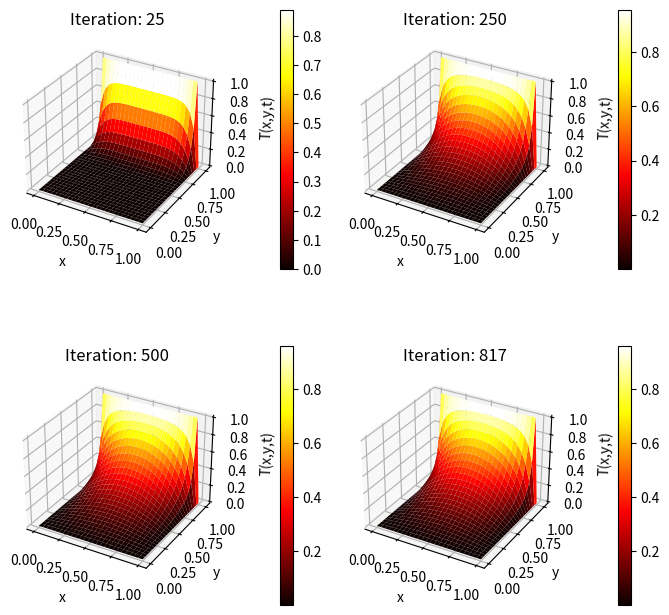

Reproduce this figure in Python.
import numpy as np
import matplotlib.pyplot as plt


def generateBoundary(m):
    for index in range(1, len(m[0]) - 1):
        m[0][index] = 1


tempx = np.arange(0, 1.04, 0.04)
tempy = np.flip(np.arange(0, 1.04, 0.04))

tempx, tempy = np.meshgrid(tempx, tempy)
print(tempx)
print(tempy)


def plotMap(U, i, ax=None):
    # cp = ax.imshow(U, cmap=plt.get_cmap("hot"), interpolation="gaussian")
    cp = ax.plot_surface(tempx, tempy, U, cmap=plt.get_cmap(
        "hot"))
    # ax.invert_yaxis()
    ax.set_title("Iteration: {0}".format(i))
    ax.set_xlabel('x')
    ax.set_ylabel('y')
    ax.set_zlabel('T(x,y,t)')
    plt.colorbar(cp, ax=ax, fraction=0.046, pad=0.2)


def num_scheme(curr, ref, y, x, dt, dx):
    topNode = curr[y+1][x]
    bottomNode = curr[y-1][x]
    leftNode = curr[y][x-1]
    rightNode = curr[y][x+1]
    centerNode = curr[y][x]

    newNode = centerNode + \
        (topNode + leftNode + bottomNode + rightNode - 4*centerNode) * dt/pow(dx, 2)

    ref[y][x] = newNode


def main():
    size = 25  # matrix size
    T = 1.0
    dt = 0.0004  # time step
    n = 900  # iterations
    iter_to_plot = [25, 250, 500, 817]
    row_subplot_num = 2
    col_subplot_num = 2
    conv_criteria = 5

    dx = 1 / size
    grid = np.zeros((size+1, size+1))

    plotted_ptr = 0
    plot_finish = False
    # np.set_printoptions(precision=3)

    if row_subplot_num * col_subplot_num != len(iter_to_plot):
        raise Exception("Invalid subplot layout, check row and col nums")

    fig, axes = plt.subplots(col_subplot_num, row_subplot_num, figsize=(
        8, 8), subplot_kw={"projection": "3d"})
    generateBoundary(grid)
    gridRef = np.copy(grid)
    converged = False
    i = 0
    while not converged:
        i += 1
        if i > n:
            print("Failed to converge at criteria: {0} dp".format(
                conv_criteria))
            break
        prevGrid = np.copy(grid)

        for y in range(1, size):
            for x in range(1, size):
                num_scheme(grid, gridRef, y, x, dt, dx)

        grid = np.copy(gridRef)
        diff = np.around(np.subtract(grid, prevGrid), conv_criteria)
        converged = not np.any(diff)

        # print("Iteration: {0}\n{1}\n\n".format(i, grid))

        if not plot_finish:
            if i == iter_to_plot[plotted_ptr]:
                print("Iteration: {0}\n{1}\n\n".format(i, grid))
                ax = axes.flatten()
                plotMap(grid, i, ax[plotted_ptr])
                plotted_ptr += 1
            if plotted_ptr == len(iter_to_plot):
                plot_finish = True

    print("\nConverged at {0}".format(i))
    plt.show()


if __name__ == "__main__":
    main()
